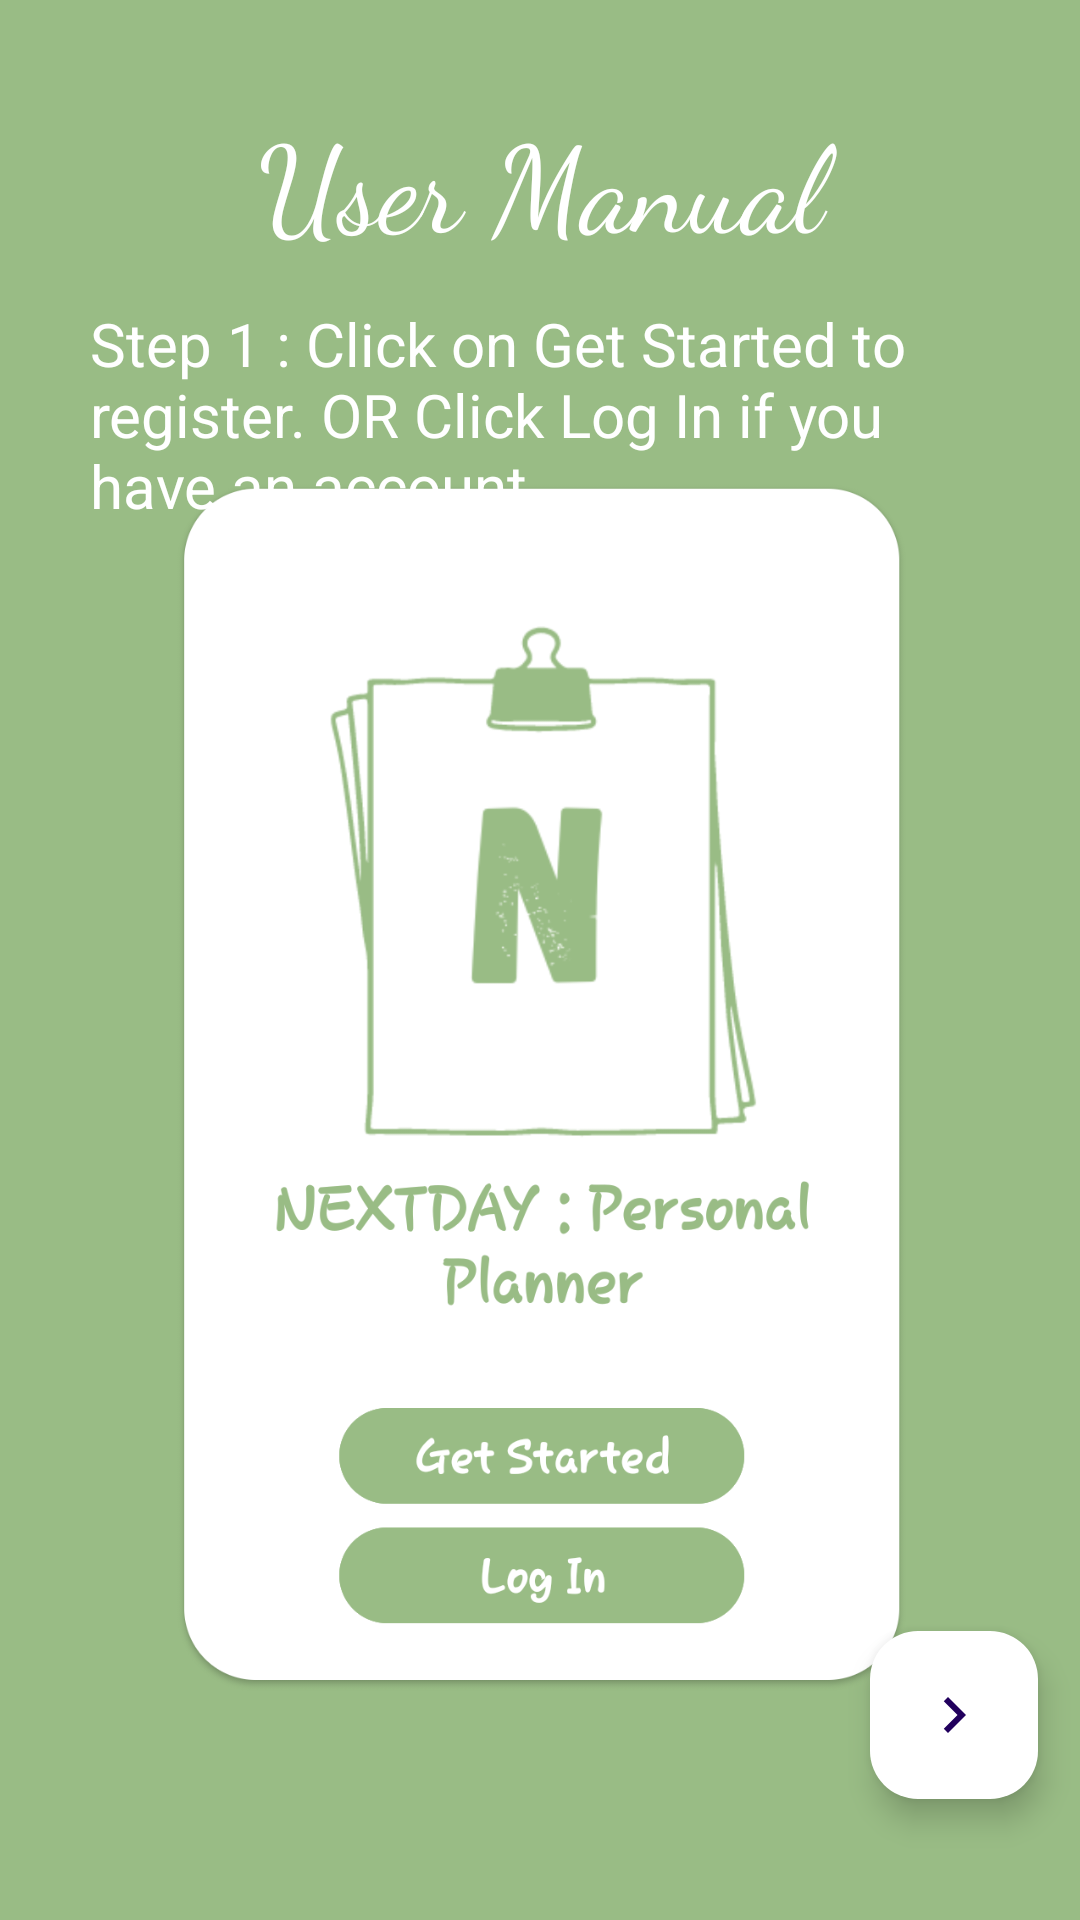

Reconstruct the res/layout file that produces this screen, plus the resources it refers to.
<!-- AndroidManifest.xml: application theme Theme.NextDayApp -->
<!-- res/layout/activity_main27.xml -->
<?xml version="1.0" encoding="utf-8"?>
<androidx.constraintlayout.widget.ConstraintLayout xmlns:android="http://schemas.android.com/apk/res/android"
    xmlns:app="http://schemas.android.com/apk/res-auto"
    xmlns:tools="http://schemas.android.com/tools"
    android:layout_width="match_parent"
    android:layout_height="match_parent"
    android:background="#99bc85"
    tools:context=".MainActivity27">

    <TextView
        android:id="@+id/textView2"
        android:layout_width="match_parent"
        android:layout_height="wrap_content"
        android:layout_marginTop="30dp"
        android:fontFamily="cursive"
        android:text="User Manual"
        android:textAlignment="center"
        android:textColor="@color/white"
        android:textSize="40sp"
        app:layout_constraintBottom_toBottomOf="parent"
        app:layout_constraintEnd_toEndOf="parent"
        app:layout_constraintHorizontal_bias="0.0"
        app:layout_constraintStart_toStartOf="parent"
        app:layout_constraintTop_toTopOf="parent"
        app:layout_constraintVertical_bias="0.005" />

    <ImageView
        android:id="@+id/imageView4"
        android:layout_width="319dp"
        android:layout_height="405dp"
        app:layout_constraintBottom_toBottomOf="parent"
        app:layout_constraintEnd_toEndOf="parent"
        app:layout_constraintStart_toStartOf="parent"
        app:layout_constraintTop_toTopOf="parent"
        app:layout_constraintVertical_bias="0.675"
        app:srcCompat="@drawable/user_first" />

    <TextView
        android:id="@+id/textView3"
        android:layout_width="300dp"
        android:layout_height="100dp"
        android:textColor="@color/white"
        android:textSize="20dp"
        android:text="Step 1 : Click on Get Started to register. OR Click Log In if you have an account."
        app:layout_constraintBottom_toBottomOf="parent"
        app:layout_constraintEnd_toEndOf="parent"
        app:layout_constraintHorizontal_bias="0.498"
        app:layout_constraintStart_toStartOf="parent"
        app:layout_constraintTop_toTopOf="parent"
        app:layout_constraintVertical_bias="0.187" />

    <com.google.android.material.floatingactionbutton.FloatingActionButton
        android:id="@+id/floatingActionButton"
        android:layout_width="wrap_content"
        android:layout_height="wrap_content"
        android:clickable="true"
        android:backgroundTint="@color/white"
        app:layout_constraintBottom_toBottomOf="parent"
        app:layout_constraintEnd_toEndOf="parent"
        app:layout_constraintHorizontal_bias="0.954"
        app:layout_constraintStart_toStartOf="parent"
        app:layout_constraintTop_toTopOf="parent"
        app:layout_constraintVertical_bias="0.931"
        app:srcCompat="@drawable/baseline_navigate_next_24" />

</androidx.constraintlayout.widget.ConstraintLayout>
<!-- resources referenced by this layout -->
<resources>
  <!-- drawable baseline_navigate_next_24 (drawable) -->
  <vector android:autoMirrored="true" android:height="24dp"
      android:tint="#99BC85" android:viewportHeight="24"
      android:viewportWidth="24" android:width="24dp" xmlns:android="http://schemas.android.com/apk/res/android">
      <path android:fillColor="@android:color/white" android:pathData="M10,6L8.59,7.41 13.17,12l-4.58,4.59L10,18l6,-6z"/>
  </vector>
  <!-- drawable user_first: png bitmap (drawable, 105010 bytes) -->
  <style name="Theme.NextDayApp" parent="Base.Theme.NextDayApp" />
  <style name="Base.Theme.NextDayApp" parent="Theme.Material3.DayNight.NoActionBar">
          
          
      </style>
  <!-- not gathered from this repository: default colours our renderer supplied (Android Studio template values) -->
  <color name="white">#FFFFFFFF</color>
</resources>
